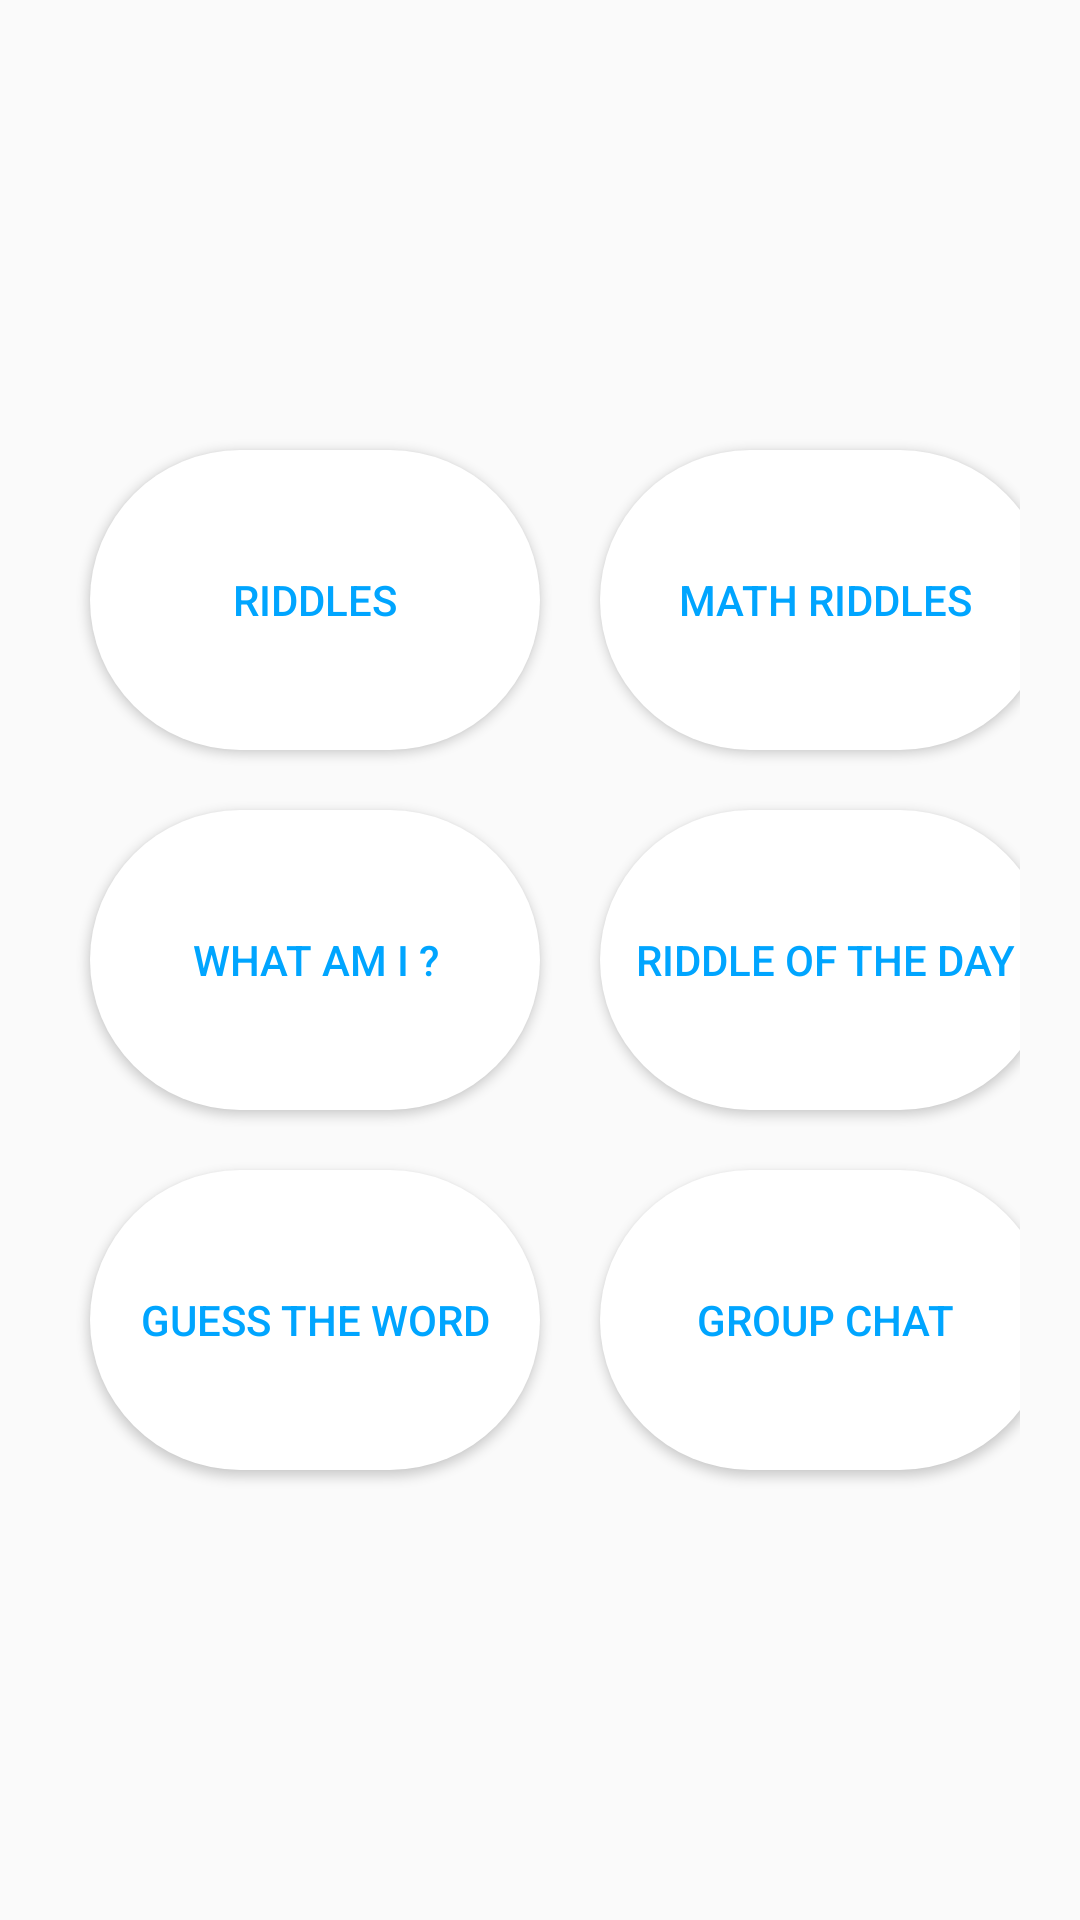

Reconstruct the res/layout file that produces this screen, plus the resources it refers to.
<!-- AndroidManifest.xml: application theme AppTheme -->
<!-- res/layout/buttonlayout.xml -->
<?xml version="1.0" encoding="utf-8"?>
<LinearLayout
    xmlns:android="http://schemas.android.com/apk/res/android"
    xmlns:app="http://schemas.android.com/apk/res-auto"
    android:layout_width="match_parent"
    android:layout_height="wrap_content">
    <LinearLayout
        style="@style/linearParent"
        android:layout_gravity="center"
        android:orientation="vertical"
        android:padding="@dimen/loginViewsMargin">
        <LinearLayout
            android:layout_width="match_parent"
            android:orientation="horizontal"
            android:layout_height="wrap_content">

            <Button
                android:id="@+id/riddlesbtn"
                android:layout_width="150dp"
                android:textColor="@color/colorPrimary"
                android:layout_margin="10dp"
                android:background="@drawable/roundbutton"
                android:layout_height="100dp"
                android:text="Riddles"/>

            <Button
                android:id="@+id/factsbtn"
                android:layout_width="150dp"
                android:layout_margin="10dp"
                android:textColor="@color/colorPrimary"
                android:background="@drawable/roundbutton"
                android:layout_height="100dp"
                android:text="Math Riddles"/>

        </LinearLayout>

        <LinearLayout
            android:layout_width="match_parent"
            android:orientation="horizontal"
            android:layout_height="wrap_content">

            <Button
                android:id="@+id/imagedriddlesbtn"
                android:layout_width="150dp"
                android:layout_margin="10dp"
                android:textColor="@color/colorPrimary"
                android:background="@drawable/roundbutton"
                android:layout_height="100dp"
                android:text="What Am I ?"/>

            <Button
                android:id="@+id/riddleofthedaybtn"
                android:layout_width="150dp"
                android:layout_margin="10dp"
                android:textColor="@color/colorPrimary"
                android:background="@drawable/roundbutton"
                android:layout_height="100dp"
                android:text="Riddle Of the day"/>

        </LinearLayout>

        <LinearLayout
            android:layout_width="match_parent"
            android:orientation="horizontal"
            android:layout_height="wrap_content">

            <Button
                android:id="@+id/solveandearn"
                android:layout_width="150dp"
                android:layout_margin="10dp"
                android:textColor="@color/colorPrimary"
                android:background="@drawable/roundbutton"
                android:layout_height="100dp"
                android:text="Guess the word"/>

            <Button
                android:id="@+id/chat"

                android:layout_width="150dp"
                android:layout_margin="10dp"
                android:textColor="@color/colorPrimary"
                android:background="@drawable/roundbutton"
                android:layout_height="100dp"
                android:text="Group Chat"/>

        </LinearLayout>
    </LinearLayout>

</LinearLayout>
<!-- resources referenced by this layout -->
<resources>
  <color name="colorPrimary">#00a5ff</color>
  <dimen name="loginViewsMargin">20dp</dimen>
  <!-- drawable roundbutton (drawable) -->
  <?xml version="1.0" encoding="utf-8"?>
  <shape xmlns:android="http://schemas.android.com/apk/res/android">
  
      
      <solid android:color="#FFFFFF"/>
      <corners android:radius="70dp"/>
  
  </shape>
  <style name="linearParent" parent="parent">
          <item name="android:orientation">vertical</item>
      </style>
  <style name="AppTheme" parent="Theme.AppCompat.Light.NoActionBar">
          
          <item name="colorPrimary">@color/colorPrimary</item>
          <item name="colorPrimaryDark">@color/colorPrimaryDark</item>
          <item name="colorAccent">@color/colorAccent</item>
          <item name="android:textColorHint">@color/colorPrimary</item>
      </style>
  <style name="parent">
          <item name="android:layout_width">match_parent</item>
          <item name="android:layout_height">wrap_content</item>
      </style>
  <color name="colorPrimaryDark">#00a5ff</color>
  <color name="colorAccent">#00A5FF</color>
</resources>
